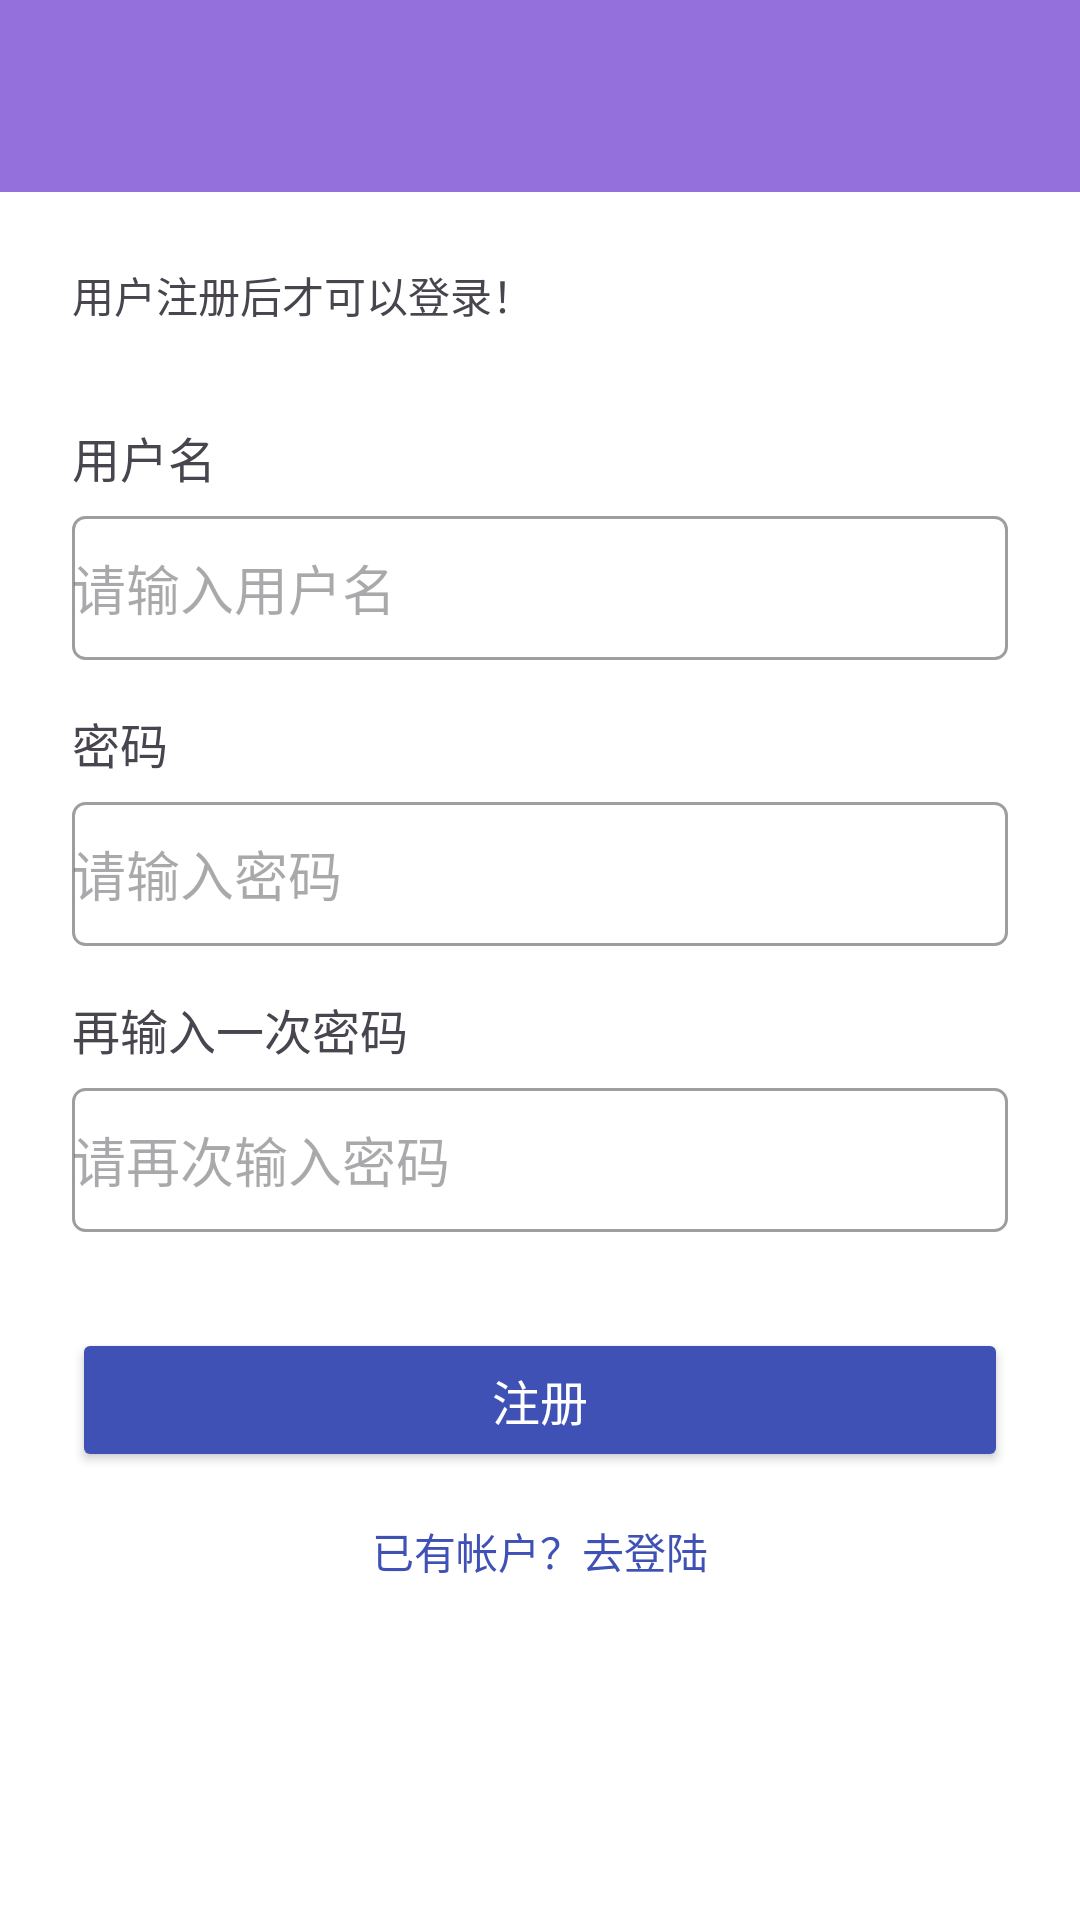

Write the Android layout XML for this screen, with the resource values it uses.
<!-- AndroidManifest.xml: application theme Theme.YourAppName -->
<!-- res/layout/fragment_register.xml -->
<?xml version="1.0" encoding="utf-8"?>
<androidx.coordinatorlayout.widget.CoordinatorLayout
    xmlns:android="http://schemas.android.com/apk/res/android"
    android:layout_height="match_parent"
    android:layout_width="match_parent">

    <include
        android:id="@+id/registertoolbar"
        layout="@layout/toolbar"
        android:layout_width="match_parent"
        android:layout_height="wrap_content" />
<LinearLayout
    android:layout_width="match_parent"
    android:layout_height="match_parent"
    android:orientation="vertical"
    android:padding="24dp"
    android:layout_marginTop="?attr/actionBarSize"
    android:background="@color/white">



    
    <TextView
        android:layout_width="wrap_content"
        android:layout_height="wrap_content"
        android:text="用户注册后才可以登录！"
        android:textSize="14sp"
        android:layout_marginBottom="32dp"/>

    
    <TextView
        android:layout_width="wrap_content"
        android:layout_height="wrap_content"
        android:text="用户名"
        android:textSize="16sp"
        android:layout_marginBottom="8dp"/>

    <EditText
        android:id="@+id/et_username"
        android:layout_width="match_parent"
        android:layout_height="48dp"
        android:hint="请输入用户名"
        android:inputType="text"
        android:background="@drawable/edittext_bg"
        android:layout_marginBottom="16dp"/>

    
    <TextView
        android:layout_width="wrap_content"
        android:layout_height="wrap_content"
        android:text="密码"
        android:textSize="16sp"
        android:layout_marginBottom="8dp"/>

    <EditText
        android:id="@+id/et_password"
        android:layout_width="match_parent"
        android:layout_height="48dp"
        android:hint="请输入密码"
        android:inputType="textPassword"
        android:background="@drawable/edittext_bg"
        android:layout_marginBottom="16dp"/>

    
    <TextView
        android:layout_width="wrap_content"
        android:layout_height="wrap_content"
        android:text="再输入一次密码"
        android:textSize="16sp"
        android:layout_marginBottom="8dp"/>

    <EditText
        android:id="@+id/et_confirm_password"
        android:layout_width="match_parent"
        android:layout_height="48dp"
        android:hint="请再次输入密码"
        android:inputType="textPassword"
        android:background="@drawable/edittext_bg"
        android:layout_marginBottom="32dp"/>

    
    <Button
        android:id="@+id/btn_register"
        android:layout_width="match_parent"
        android:layout_height="48dp"
        android:text="注册"
        android:textAllCaps="false"
        android:textSize="16sp"
        android:backgroundTint="@color/colorPrimary"
        android:textColor="@color/white"/>

    
    <ProgressBar
        android:id="@+id/register_progress_bar"
        android:layout_width="wrap_content"
        android:layout_height="wrap_content"
        android:layout_gravity="center_horizontal"
        android:layout_marginTop="16dp"
        android:visibility="gone"/>

    
    <TextView
        android:id="@+id/tv_go_login"
        android:layout_width="wrap_content"
        android:layout_height="wrap_content"
        android:text="已有帐户？去登陆"
        android:textSize="14sp"
        android:textColor="@color/colorPrimary"
        android:layout_gravity="center_horizontal"
        android:layout_marginTop="16dp"
        />

</LinearLayout>
</androidx.coordinatorlayout.widget.CoordinatorLayout>
<!-- res/layout/toolbar.xml (included above) -->
<com.google.android.material.appbar.MaterialToolbar
xmlns:android="http://schemas.android.com/apk/res/android"
xmlns:app="http://schemas.android.com/apk/res-auto"
android:id="@+id/toolbar"
android:layout_width="match_parent"
android:layout_height="?attr/actionBarSize"
android:background="?attr/colorPrimary"
app:contentInsetStart="0dp"
app:contentInsetStartWithNavigation="0dp"
android:layoutDirection="ltr">

<TextView
    android:id="@+id/toolbar_title"
    android:layout_width="wrap_content"
    android:layout_height="wrap_content"
    android:layout_gravity="center_horizontal"
    android:textSize="16sp"
    android:gravity="center"
    android:textColor="?android:attr/colorForeground"
/>


<ImageButton
    android:id="@+id/qr_code_button"
    android:layout_width="24dp"
    android:layout_height="24dp"
    android:layout_gravity="start"
    android:layout_marginLeft="8dp"
    android:background="@android:color/transparent"
    app:actionViewClass="androidx.appcompat.widget.ActionView.ActionButton"
    app:showAsAction="ifRoom" />

<ImageButton
    android:id="@+id/btnSave"
    android:layout_width="wrap_content"
    android:layout_height="wrap_content"
    android:layout_gravity="end"
    android:layout_marginRight="8dp"
    android:background="?attr/selectableItemBackgroundBorderless"
    android:padding="8dp"
    android:contentDescription="保存" />



</com.google.android.material.appbar.MaterialToolbar>
<!-- resources referenced by this layout -->
<resources>
  <color name="colorPrimary">#3F51B5</color>
  <color name="white">#FFFFFFFF</color>
  <!-- drawable edittext_bg (drawable) -->
  <?xml version="1.0" encoding="utf-8"?>
  <shape xmlns:android="http://schemas.android.com/apk/res/android"
      android:shape="rectangle"> 
  
      <solid android:color="@android:color/transparent"/>
      <corners android:radius="4dp"/>
      <stroke
          android:width="1dp"
          android:color="@color/gray"/>
  </shape>
  <style name="Theme.YourAppName" parent="Theme.Material3.DayNight.NoActionBar">
          <item name="android:forceDarkAllowed">false</item>
          <item name="colorPrimary">@color/blue</item>
      </style>
  <color name="gray">#9E9E9E</color>
  <color name="blue">#9370DB</color>
</resources>
